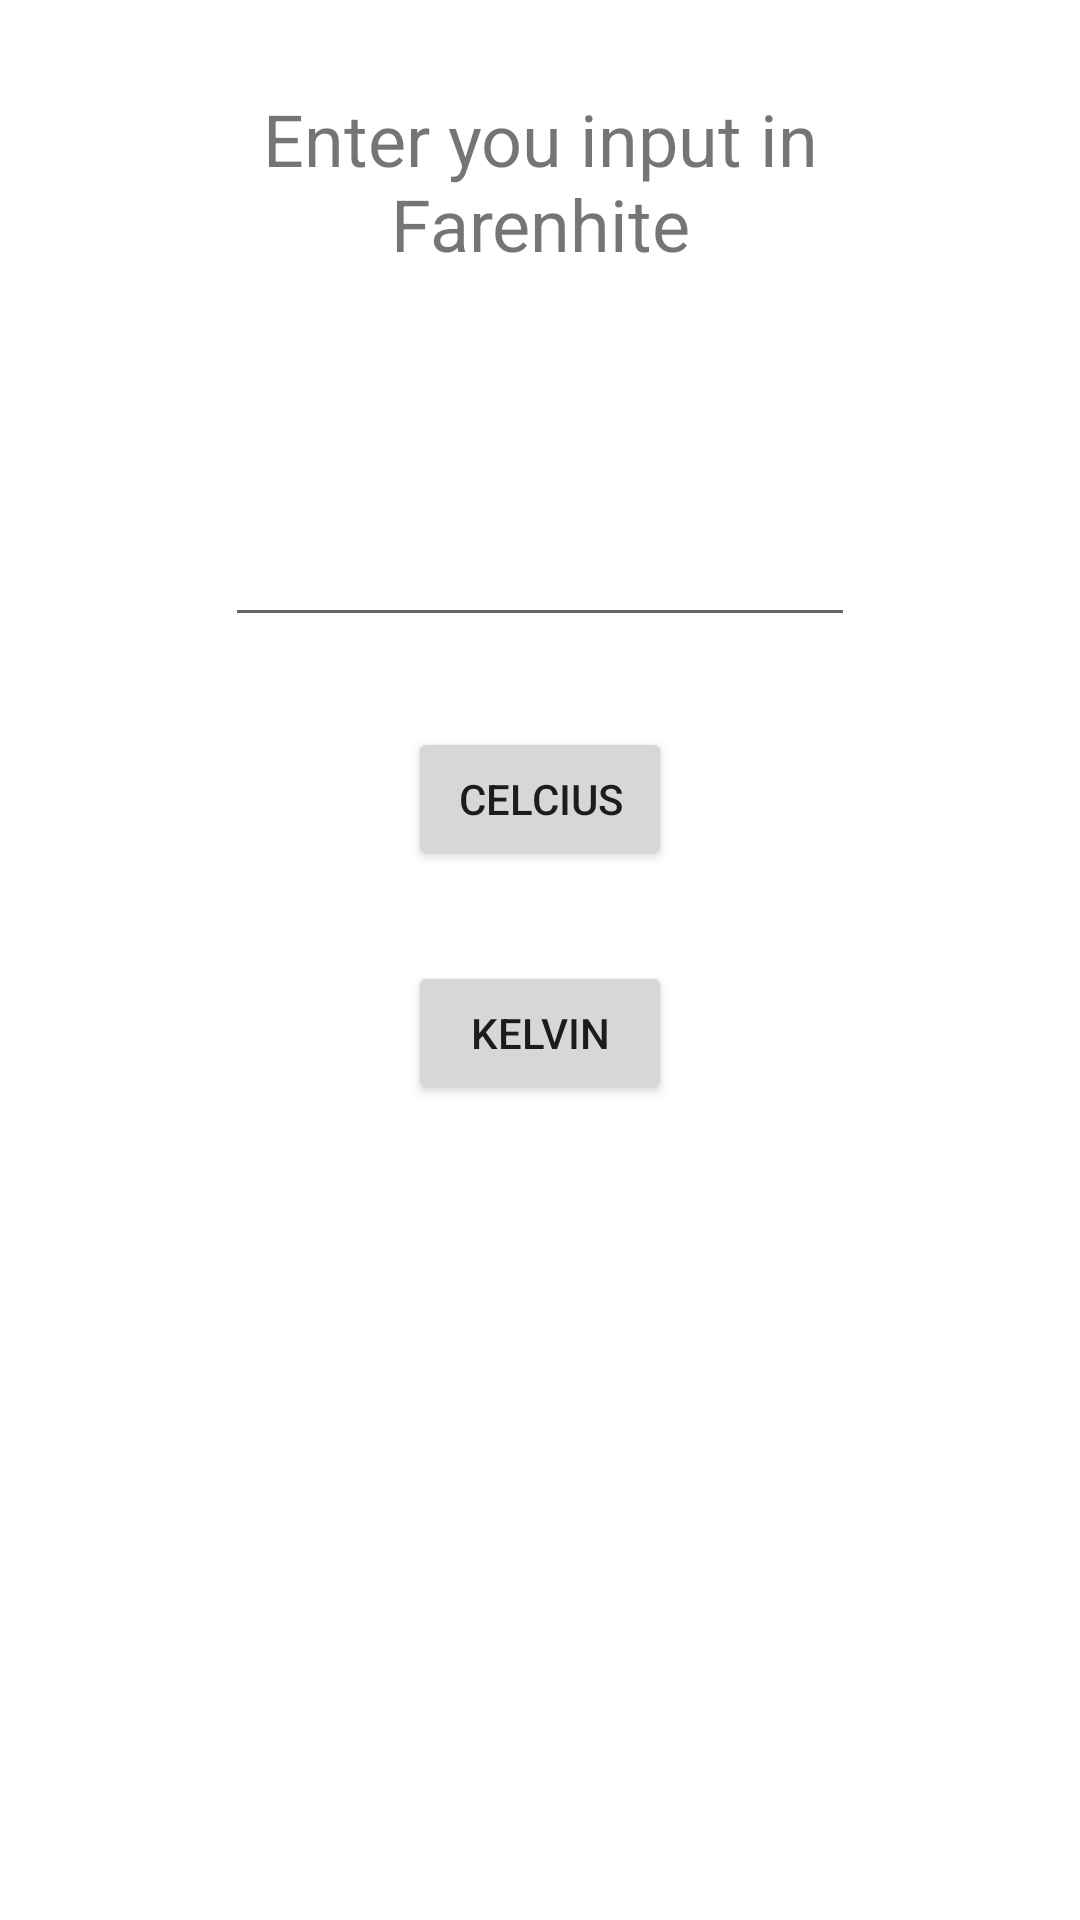

Reconstruct the res/layout file that produces this screen, plus the resources it refers to.
<!-- AndroidManifest.xml: application theme Theme.UnitConverter20 -->
<!-- res/layout/activity_farenhite.xml -->
<?xml version="1.0" encoding="utf-8"?>
<androidx.constraintlayout.widget.ConstraintLayout xmlns:android="http://schemas.android.com/apk/res/android"
    xmlns:app="http://schemas.android.com/apk/res-auto"
    xmlns:tools="http://schemas.android.com/tools"
    android:layout_width="match_parent"
    android:layout_height="match_parent"
    tools:context=".farenhite">

    <TextView
        android:id="@+id/temperature_headline"
        android:layout_width="208dp"
        android:layout_height="111dp"
        android:layout_marginTop="30dp"
        android:text="Enter you input in Farenhite"
        android:textAlignment="center"
        android:textSize="24sp"
        app:layout_constraintEnd_toEndOf="parent"
        app:layout_constraintStart_toStartOf="parent"
        app:layout_constraintTop_toTopOf="parent" />

    <EditText
        android:id="@+id/temperature_output"
        android:layout_width="wrap_content"
        android:layout_height="wrap_content"
        android:layout_marginTop="30dp"
        android:ems="10"
        android:inputType="numberDecimal"
        app:layout_constraintEnd_toEndOf="parent"
        app:layout_constraintStart_toStartOf="parent"
        app:layout_constraintTop_toBottomOf="@+id/temperature_headline" />

    <Button
        android:id="@+id/parameter_4"
        android:layout_width="wrap_content"
        android:layout_height="wrap_content"
        android:layout_marginTop="30dp"
        android:text="Celcius"
        app:layout_constraintEnd_toEndOf="parent"
        app:layout_constraintStart_toStartOf="parent"
        app:layout_constraintTop_toBottomOf="@+id/temperature_output" />

    <Button
        android:id="@+id/parameter_5"
        android:layout_width="wrap_content"
        android:layout_height="wrap_content"
        android:layout_marginTop="30dp"
        android:text="Kelvin"
        app:layout_constraintEnd_toEndOf="parent"
        app:layout_constraintStart_toStartOf="parent"
        app:layout_constraintTop_toBottomOf="@+id/parameter_4" />

</androidx.constraintlayout.widget.ConstraintLayout>
<!-- resources referenced by this layout -->
<resources>
  <style name="Theme.UnitConverter20" parent="Theme.MaterialComponents.DayNight.DarkActionBar">
          
          <item name="colorPrimary">@color/purple_500</item>
          <item name="colorPrimaryVariant">@color/purple_700</item>
          <item name="colorOnPrimary">@color/white</item>
          
          <item name="colorSecondary">@color/teal_200</item>
          <item name="colorSecondaryVariant">@color/teal_700</item>
          <item name="colorOnSecondary">@color/black</item>
          
          <item name="android:statusBarColor" tools:targetApi="21">?attr/colorPrimaryVariant</item>
          
      </style>
  <!-- not gathered from this repository: default colours our renderer supplied (Android Studio template values) -->
  <color name="purple_500">#FF6200EE</color>
  <color name="purple_700">#FF3700B3</color>
  <color name="teal_200">#FF03DAC5</color>
  <color name="teal_700">#FF018786</color>
  <color name="black">#FF000000</color>
  <color name="white">#FFFFFFFF</color>
</resources>
